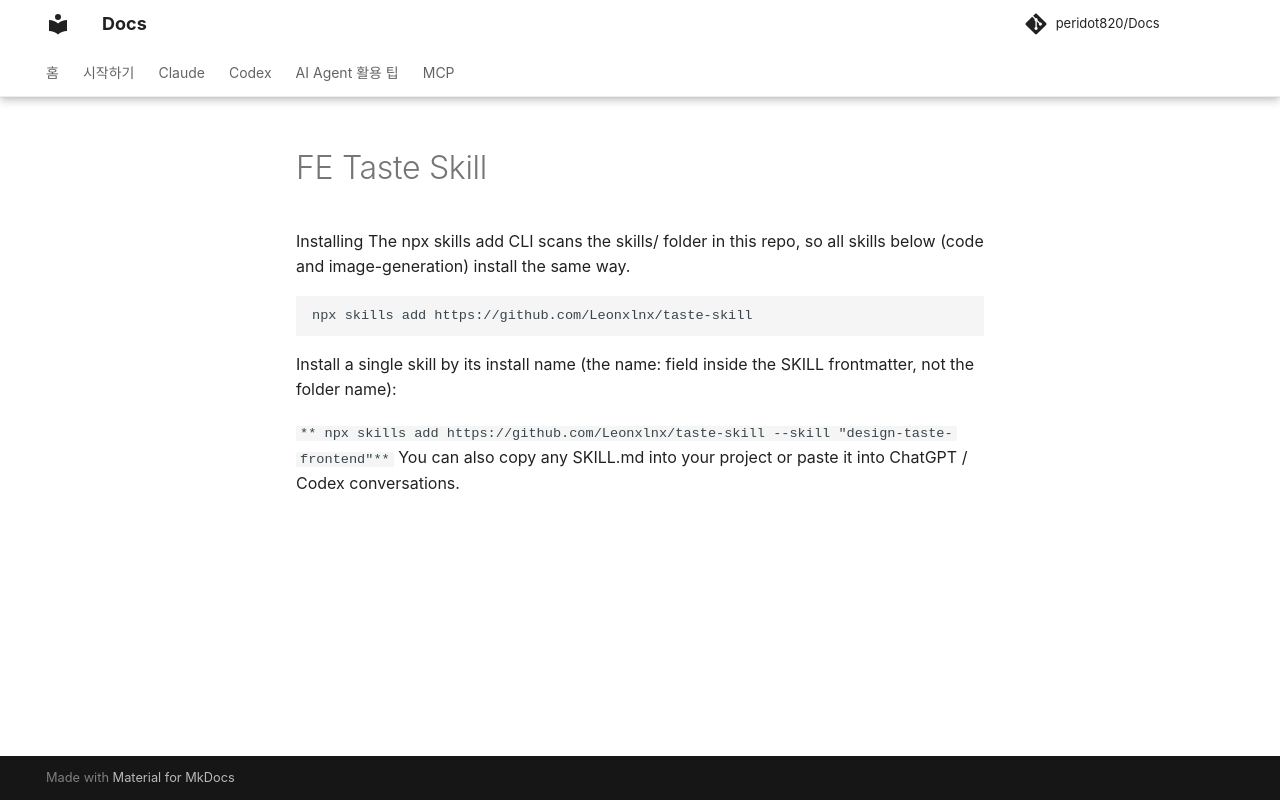

repository: peridot820/Docs · page: ai-agent-tips/FE_Taste_Skill/index.html · generator: mkdocs

https://github.com/leonxlnx/taste-skill

Installing
The npx skills add CLI scans the skills/ folder in this repo, so all skills below (code and image-generation) install the same way.

```
npx skills add https://github.com/Leonxlnx/taste-skill
```
Install a single skill by its install name (the name: field inside the SKILL frontmatter, not the folder name):

```**
npx skills add https://github.com/Leonxlnx/taste-skill --skill "design-taste-frontend"**
```
You can also copy any SKILL.md into your project or paste it into ChatGPT / Codex conversations.
